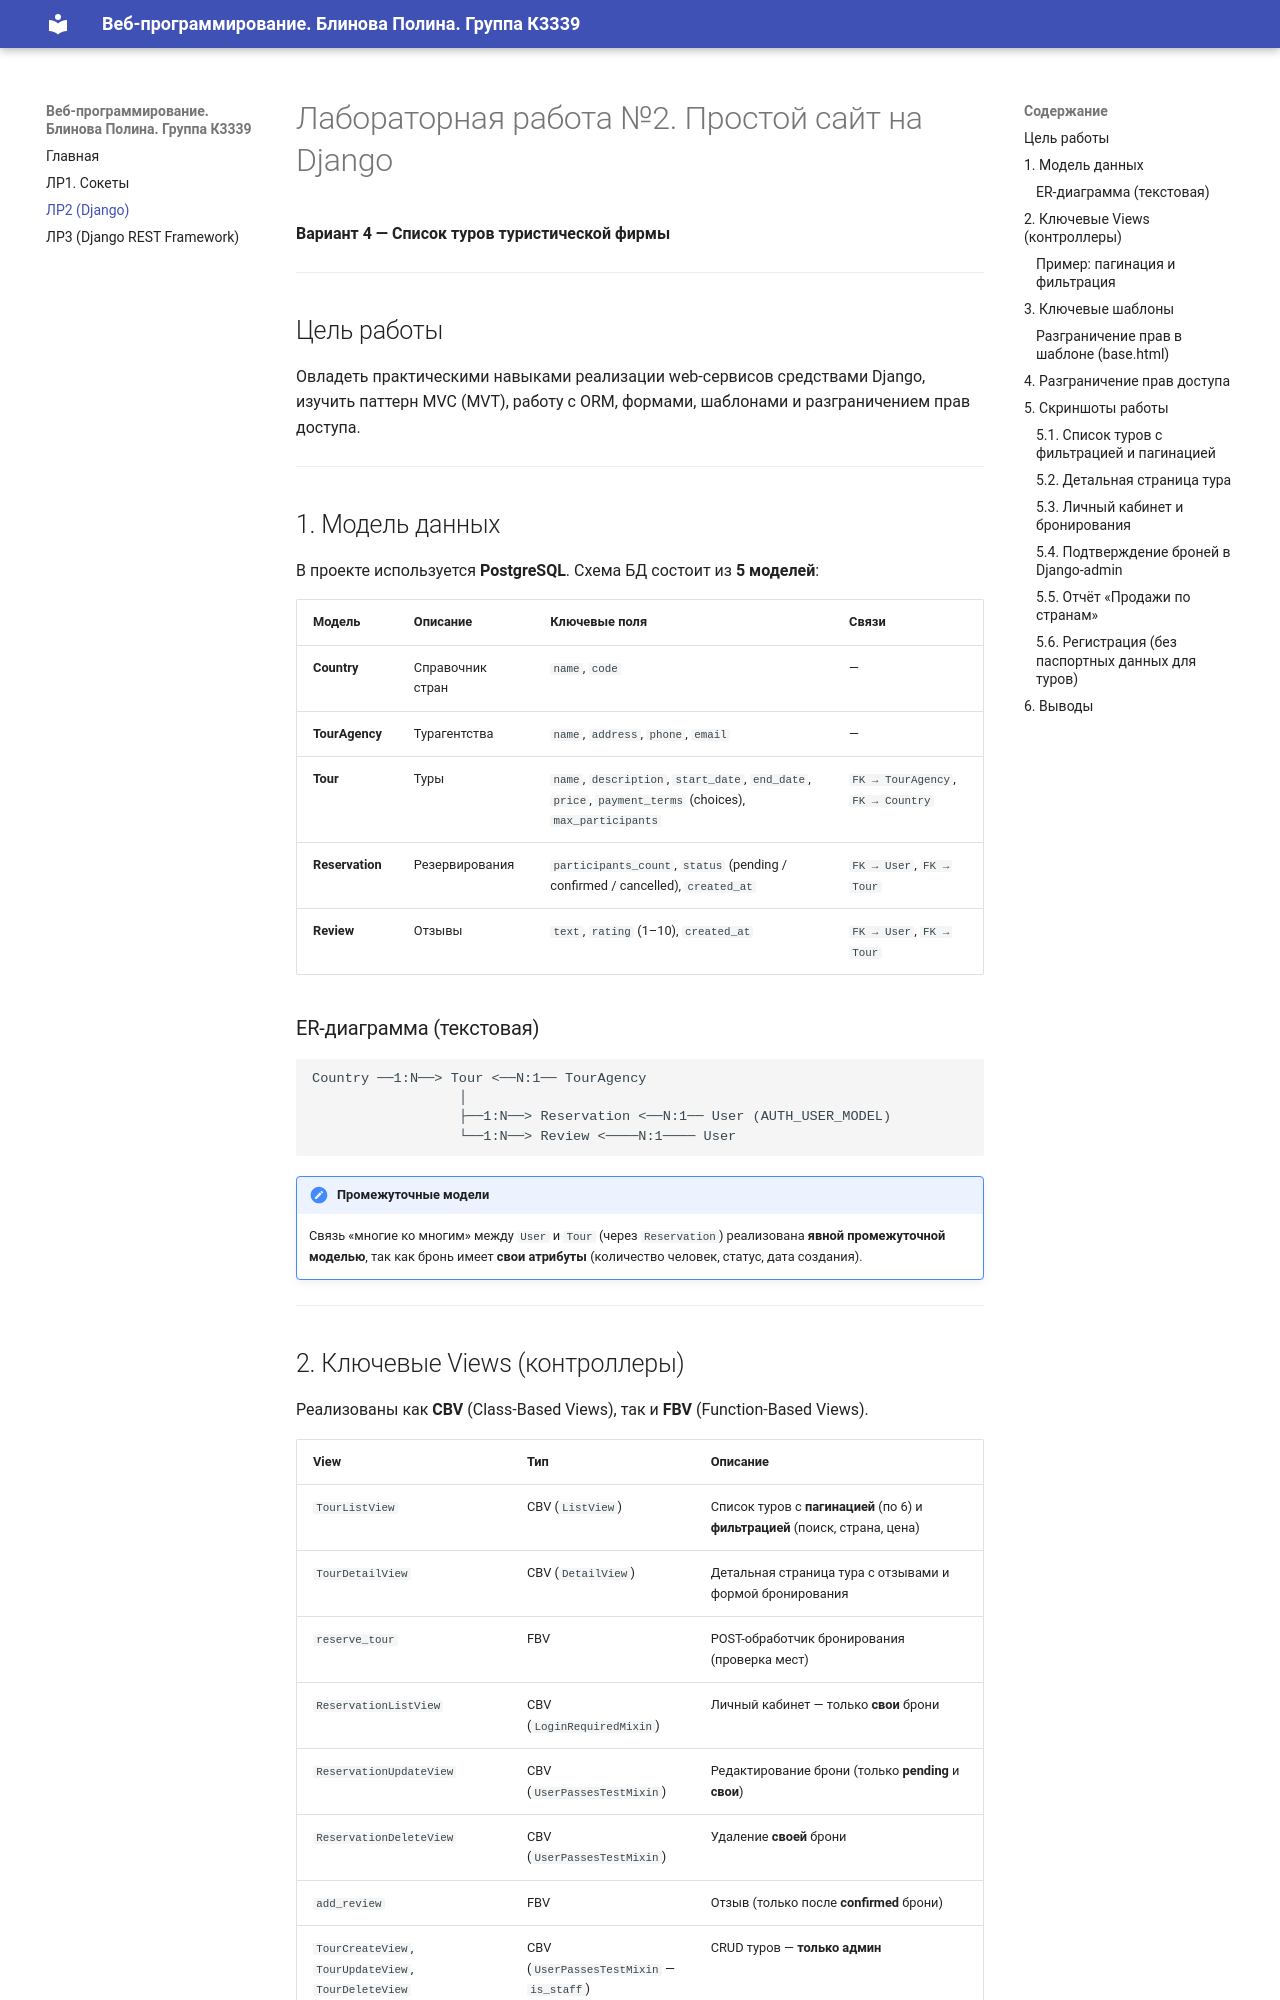

repository: blinovapolina/ITMO_ICT_WebDevelopment_2026-2027 · page: lr2/report/index.html · generator: mkdocs

# Лабораторная работа №2. Простой сайт на Django

**Вариант 4 — Список туров туристической фирмы**

---

## Цель работы

Овладеть практическими навыками реализации web-сервисов средствами Django, изучить паттерн MVC (MVT), работу с ORM, формами, шаблонами и разграничением прав доступа.

---

## 1. Модель данных

В проекте используется **PostgreSQL**. Схема БД состоит из **5 моделей**:

| Модель | Описание | Ключевые поля | Связи |
|--------|----------|---------------|-------|
| **Country** | Справочник стран | `name`, `code` | — |
| **TourAgency** | Турагентства | `name`, `address`, `phone`, `email` | — |
| **Tour** | Туры | `name`, `description`, `start_date`, `end_date`, `price`, `payment_terms` (choices), `max_participants` | `FK → TourAgency`, `FK → Country` |
| **Reservation** | Резервирования | `participants_count`, `status` (pending / confirmed / cancelled), `created_at` | `FK → User`, `FK → Tour` |
| **Review** | Отзывы | `text`, `rating` (1–10), `created_at` | `FK → User`, `FK → Tour` |

### ER-диаграмма (текстовая)

```
Country ──1:N──> Tour <──N:1── TourAgency
                  │
                  ├──1:N──> Reservation <──N:1── User (AUTH_USER_MODEL)
                  └──1:N──> Review <────N:1──── User
```

!!! note "Промежуточные модели"
    Связь «многие ко многим» между `User` и `Tour` (через `Reservation`) реализована **явной промежуточной моделью**, так как бронь имеет **свои атрибуты** (количество человек, статус, дата создания).

---
